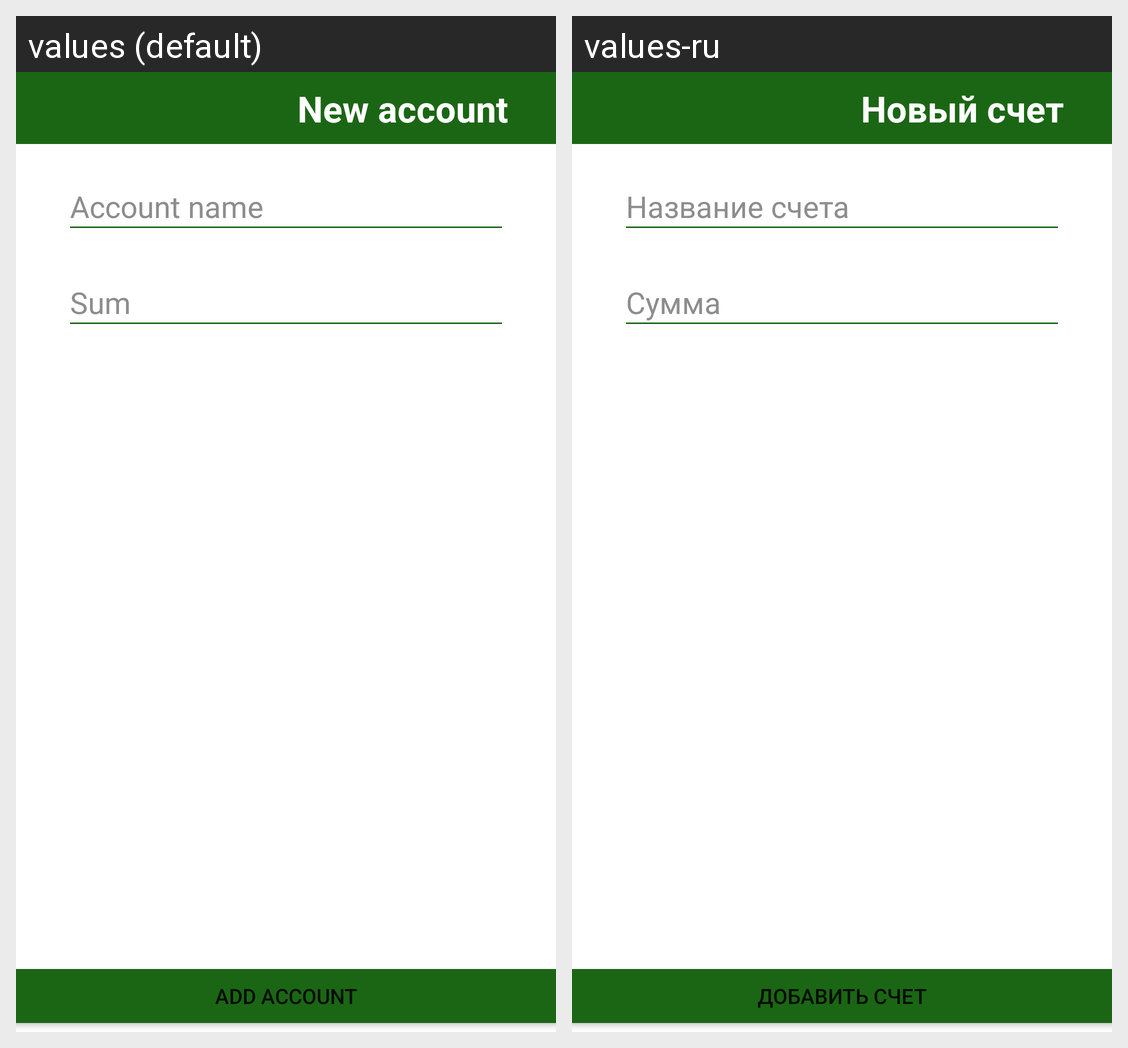

Translations of the strings shown on this Android screen, per locale in the grid:
Android screen res/layout/activity_budget_form.xml rendered under 2 locales, left to right: values (default), values-ru. Device: Nexus 5 (rendered at 1080×1920; each locale shown at half size, 540×960, under a caption strip naming it); theme Theme.BudgetCircle.
Strings drawn on this screen, with the default value and each locale's value (text and hints the layout hard-codes, and strings that could not be matched under every locale, appear in the picture but are not listed):

new_account
  values: New account
  values-ru: Новый счет

add_account
  values: Add account
  values-ru: Добавить счет

sum
  values: Sum
  values-ru: Сумма

acc_name
  values: Account name
  values-ru: Название счета
